Run: headless pygame with SDL's dummy video driver; simulated clock (each Clock.tick advances the game by its frame time, no real sleeping); random seed 0; keys injected as events and as key.get_pressed() state; no mouse input.
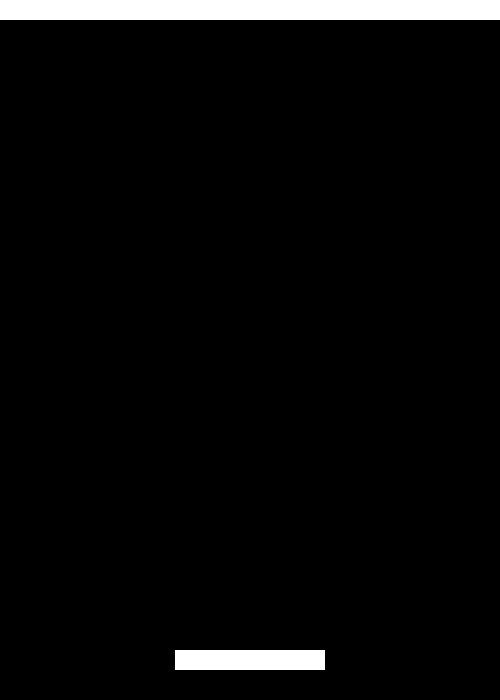
Frame 1 of 4 · flips 1–60 · no input
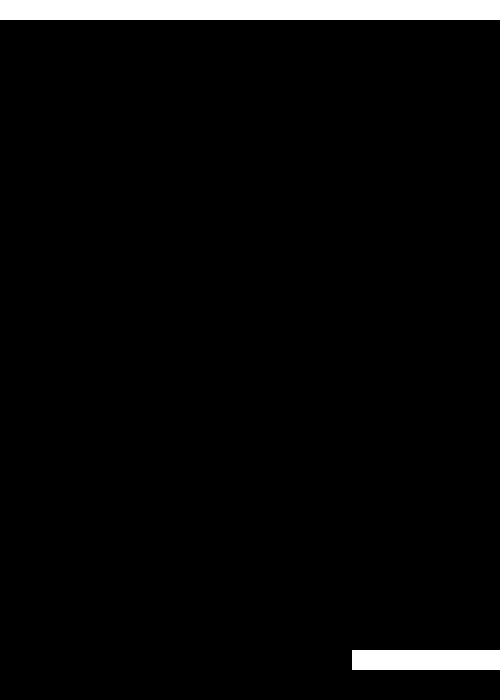
Frame 2 of 4 · flips 61–180 · tapped SPACE, RETURN · held RIGHT (→), D
Frame 3 of 4 · flips 181–300 · held DOWN (↓), S · screen unchanged from frame 2, image omitted
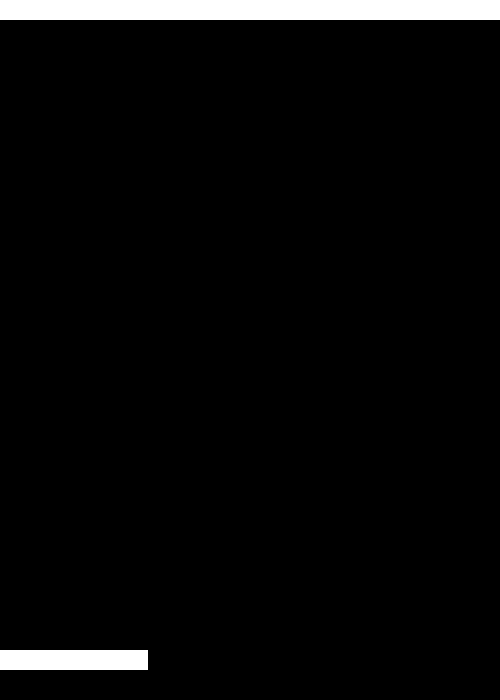
Frame 4 of 4 · flips 301–420 · held LEFT (←), A, UP (↑), W

The pygame program that drew these frames:

import pygame
import os

# Window
WIDTH, HEIGHT = 500, 700
WIN = pygame.display.set_mode((WIDTH, HEIGHT))
# Title
pygame.display.set_caption("Breakout Game")
# RGB Colors
WHITE = (255, 255, 255)
BLACK = (0, 0, 0)

# Frames Per Second
FPS = 60

# Border
BORDER = pygame.Rect(0, 0,  WIDTH, 20)

# Bar Dimensions
BAR_WIDTH, BAR_HEIGHT = (150, 20)

# BAR SPEED
VEL = 3


def draw_window(bar):
    WIN.fill(BLACK)
    pygame.draw.rect(WIN, WHITE, BORDER)
    pygame.draw.rect(WIN, WHITE, bar)
    pygame.display.update()


def handle_bar_movement(keys, bar):
    if keys[pygame.K_LEFT] and bar.x >= 0:
        bar.x -= VEL

    if keys[pygame.K_RIGHT] and bar.x + bar.width <= WIDTH:
        bar.x += VEL


def main():
    bar = pygame.Rect(WIDTH/2 - 75, 650, BAR_WIDTH, BAR_HEIGHT)
    # TODO - ball

    clock = pygame.time.Clock()
    run = True
    while run:
        clock.tick(FPS)
        for event in pygame.event.get():
            if event.type == pygame.QUIT:
                run = False
                pygame.quit()

        keys_pressed = pygame.key.get_pressed()
        handle_bar_movement(keys_pressed, bar)
        draw_window(bar)


if __name__ == "__main__":
    main()
